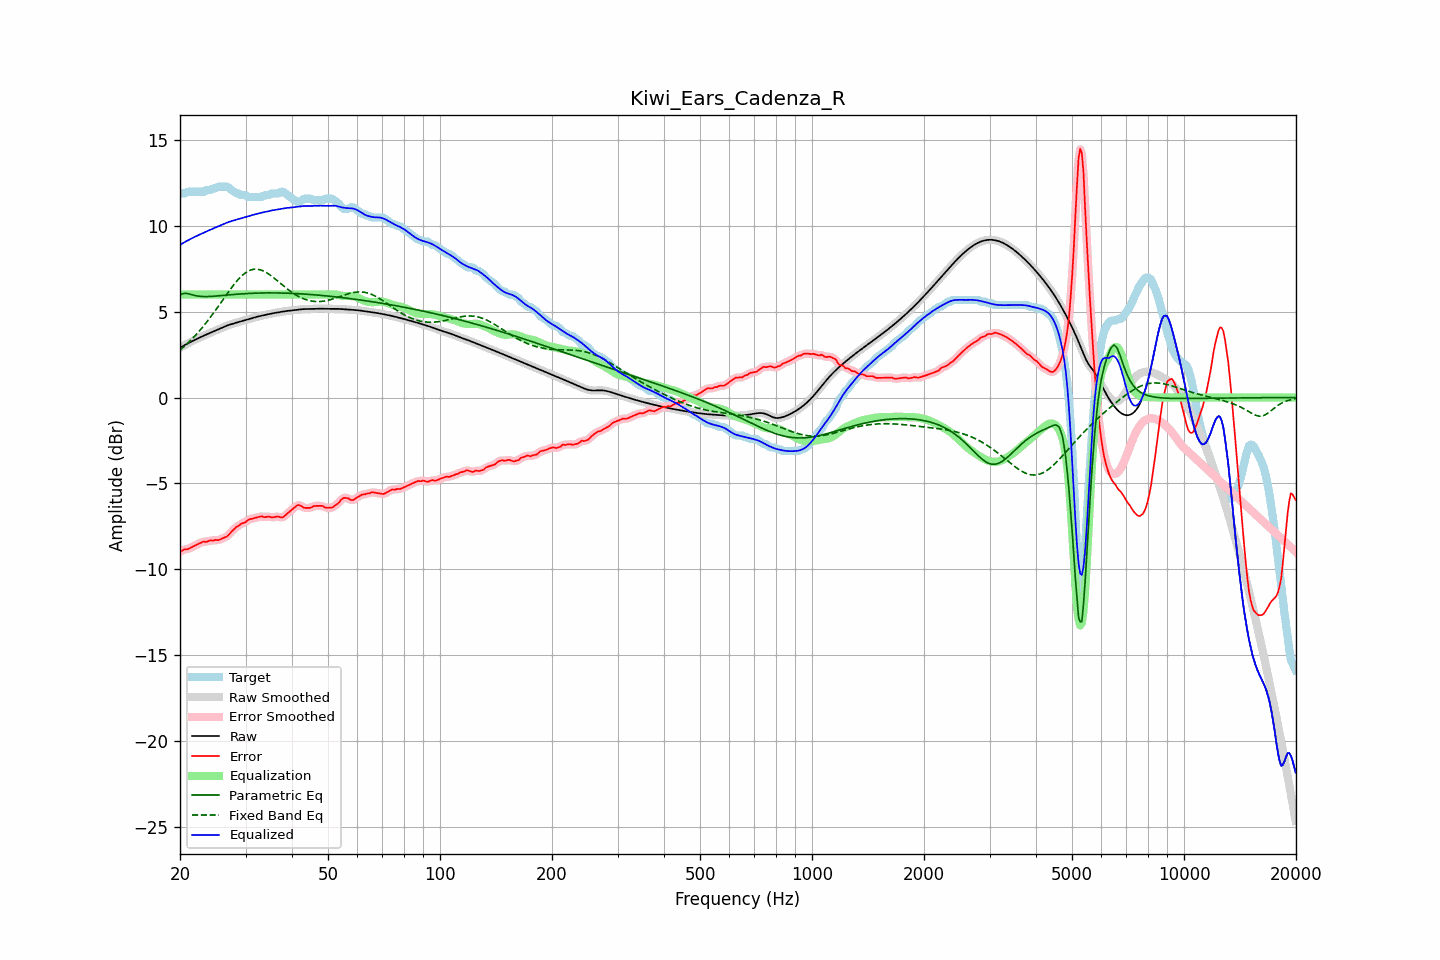

Data behind this chart, as committed beside it:
frequency, raw, error, smoothed, error_smoothed, equalization, parametric_eq, fixed_band_eq, equalized_raw, equalized_smoothed, target
20.00, 2.89, -8.99, 2.89, -8.99, 6.00, 5.98, 2.77, 8.89, 8.89, 11.88
20.20, 2.95, -8.94, 2.95, -8.93, 6.00, 6.02, 2.85, 8.95, 8.95, 11.88
20.40, 3.00, -8.88, 3.00, -8.89, 6.00, 6.06, 2.93, 9.00, 9.00, 11.88
20.61, 3.05, -8.83, 3.05, -8.85, 6.00, 6.06, 3.01, 9.05, 9.05, 11.89
20.81, 3.11, -8.85, 3.11, -8.83, 6.00, 6.06, 3.09, 9.11, 9.11, 11.95
21.02, 3.16, -8.83, 3.16, -8.81, 6.00, 6.04, 3.18, 9.16, 9.16, 11.98
21.23, 3.21, -8.78, 3.21, -8.78, 6.00, 6.02, 3.27, 9.21, 9.21, 11.98
21.44, 3.25, -8.73, 3.25, -8.73, 6.00, 6.00, 3.37, 9.25, 9.25, 11.98
21.66, 3.30, -8.68, 3.30, -8.68, 6.00, 5.97, 3.46, 9.30, 9.30, 11.98
21.87, 3.35, -8.64, 3.35, -8.64, 6.00, 5.95, 3.56, 9.35, 9.35, 11.98
22.09, 3.39, -8.59, 3.39, -8.59, 6.00, 5.93, 3.66, 9.39, 9.39, 11.98
22.31, 3.44, -8.55, 3.44, -8.55, 6.00, 5.91, 3.76, 9.44, 9.44, 11.98
22.54, 3.48, -8.50, 3.48, -8.50, 6.00, 5.90, 3.87, 9.48, 9.48, 11.98
22.76, 3.52, -8.46, 3.52, -8.45, 6.00, 5.89, 3.98, 9.52, 9.52, 11.98
22.99, 3.57, -8.42, 3.57, -8.42, 6.00, 5.88, 4.09, 9.57, 9.57, 11.98
23.22, 3.61, -8.38, 3.61, -8.41, 6.00, 5.88, 4.21, 9.61, 9.61, 11.99
23.45, 3.65, -8.42, 3.65, -8.40, 6.00, 5.88, 4.32, 9.65, 9.65, 12.07
23.69, 3.69, -8.39, 3.69, -8.38, 6.00, 5.88, 4.44, 9.69, 9.69, 12.08
23.92, 3.73, -8.35, 3.73, -8.36, 6.00, 5.88, 4.56, 9.73, 9.73, 12.08
24.16, 3.77, -8.31, 3.77, -8.34, 6.00, 5.89, 4.69, 9.77, 9.77, 12.08
24.40, 3.81, -8.34, 3.81, -8.32, 6.00, 5.89, 4.81, 9.81, 9.81, 12.15
24.65, 3.85, -8.33, 3.85, -8.31, 6.00, 5.90, 4.94, 9.85, 9.85, 12.18
24.89, 3.89, -8.29, 3.89, -8.32, 6.00, 5.91, 5.07, 9.89, 9.89, 12.18
25.14, 3.94, -8.31, 3.94, -8.30, 6.00, 5.91, 5.20, 9.94, 9.94, 12.24
25.39, 3.98, -8.31, 3.98, -8.29, 6.00, 5.92, 5.34, 9.98, 9.98, 12.28
25.65, 4.02, -8.26, 4.02, -8.27, 6.00, 5.93, 5.47, 10.02, 10.02, 12.28
25.91, 4.06, -8.22, 4.06, -8.23, 6.00, 5.94, 5.60, 10.06, 10.06, 12.28
26.16, 4.10, -8.18, 4.10, -8.19, 6.00, 5.95, 5.74, 10.10, 10.10, 12.28
26.43, 4.14, -8.14, 4.14, -8.15, 6.00, 5.96, 5.87, 10.14, 10.14, 12.28
26.69, 4.18, -8.10, 4.18, -8.10, 6.00, 5.97, 6.00, 10.18, 10.18, 12.28
26.96, 4.21, -8.03, 4.21, -8.02, 6.00, 5.97, 6.14, 10.21, 10.21, 12.24
27.23, 4.24, -7.93, 4.24, -7.93, 6.00, 5.98, 6.26, 10.24, 10.24, 12.17
27.50, 4.27, -7.81, 4.27, -7.82, 6.00, 5.99, 6.39, 10.27, 10.27, 12.08
27.77, 4.30, -7.73, 4.30, -7.72, 6.00, 6.00, 6.51, 10.30, 10.30, 12.03
28.05, 4.33, -7.64, 4.33, -7.63, 6.00, 6.01, 6.63, 10.33, 10.33, 11.97
28.33, 4.36, -7.54, 4.36, -7.56, 6.00, 6.01, 6.74, 10.36, 10.36, 11.90
28.62, 4.38, -7.50, 4.38, -7.49, 6.00, 6.02, 6.85, 10.38, 10.38, 11.88
28.90, 4.41, -7.45, 4.41, -7.42, 6.00, 6.03, 6.95, 10.41, 10.41, 11.86
29.19, 4.44, -7.35, 4.44, -7.37, 6.00, 6.03, 7.05, 10.44, 10.44, 11.79
29.48, 4.47, -7.32, 4.47, -7.32, 6.00, 6.04, 7.13, 10.47, 10.47, 11.78
29.78, 4.50, -7.29, 4.50, -7.28, 6.00, 6.05, 7.21, 10.50, 10.50, 11.78
30.08, 4.52, -7.25, 4.52, -7.23, 6.00, 6.05, 7.28, 10.52, 10.52, 11.77
30.38, 4.55, -7.16, 4.55, -7.17, 6.00, 6.06, 7.34, 10.55, 10.55, 11.71
30.68, 4.58, -7.11, 4.58, -7.12, 6.00, 6.06, 7.39, 10.58, 10.58, 11.68
30.99, 4.60, -7.08, 4.60, -7.08, 6.00, 6.07, 7.43, 10.60, 10.60, 11.68
31.30, 4.63, -7.05, 4.63, -7.05, 6.00, 6.07, 7.45, 10.63, 10.63, 11.68
31.61, 4.66, -7.03, 4.66, -7.03, 6.00, 6.07, 7.47, 10.66, 10.66, 11.68
31.93, 4.68, -7.00, 4.68, -7.00, 6.00, 6.08, 7.48, 10.68, 10.68, 11.68
32.24, 4.70, -6.98, 4.70, -6.98, 6.00, 6.08, 7.47, 10.70, 10.70, 11.68
32.57, 4.73, -6.96, 4.73, -6.95, 6.00, 6.08, 7.46, 10.73, 10.73, 11.68
32.89, 4.75, -6.93, 4.75, -6.94, 6.00, 6.09, 7.44, 10.75, 10.75, 11.68
33.22, 4.77, -6.92, 4.77, -6.94, 6.00, 6.09, 7.40, 10.77, 10.77, 11.69
33.55, 4.79, -6.96, 4.79, -6.95, 6.00, 6.09, 7.36, 10.79, 10.79, 11.75
33.89, 4.81, -6.97, 4.81, -6.96, 6.00, 6.09, 7.32, 10.81, 10.81, 11.78
34.23, 4.83, -6.95, 4.83, -6.95, 6.00, 6.09, 7.26, 10.83, 10.83, 11.78
34.57, 4.85, -6.93, 4.85, -6.95, 6.00, 6.09, 7.20, 10.85, 10.85, 11.78
34.92, 4.87, -6.95, 4.87, -6.96, 6.00, 6.09, 7.14, 10.87, 10.87, 11.83
35.27, 4.89, -6.99, 4.89, -6.97, 6.00, 6.09, 7.07, 10.89, 10.89, 11.88
35.62, 4.91, -6.97, 4.91, -6.97, 6.00, 6.09, 7.00, 10.91, 10.91, 11.88
35.97, 4.93, -6.96, 4.93, -6.96, 6.00, 6.09, 6.92, 10.93, 10.93, 11.88
... 635 more rows
